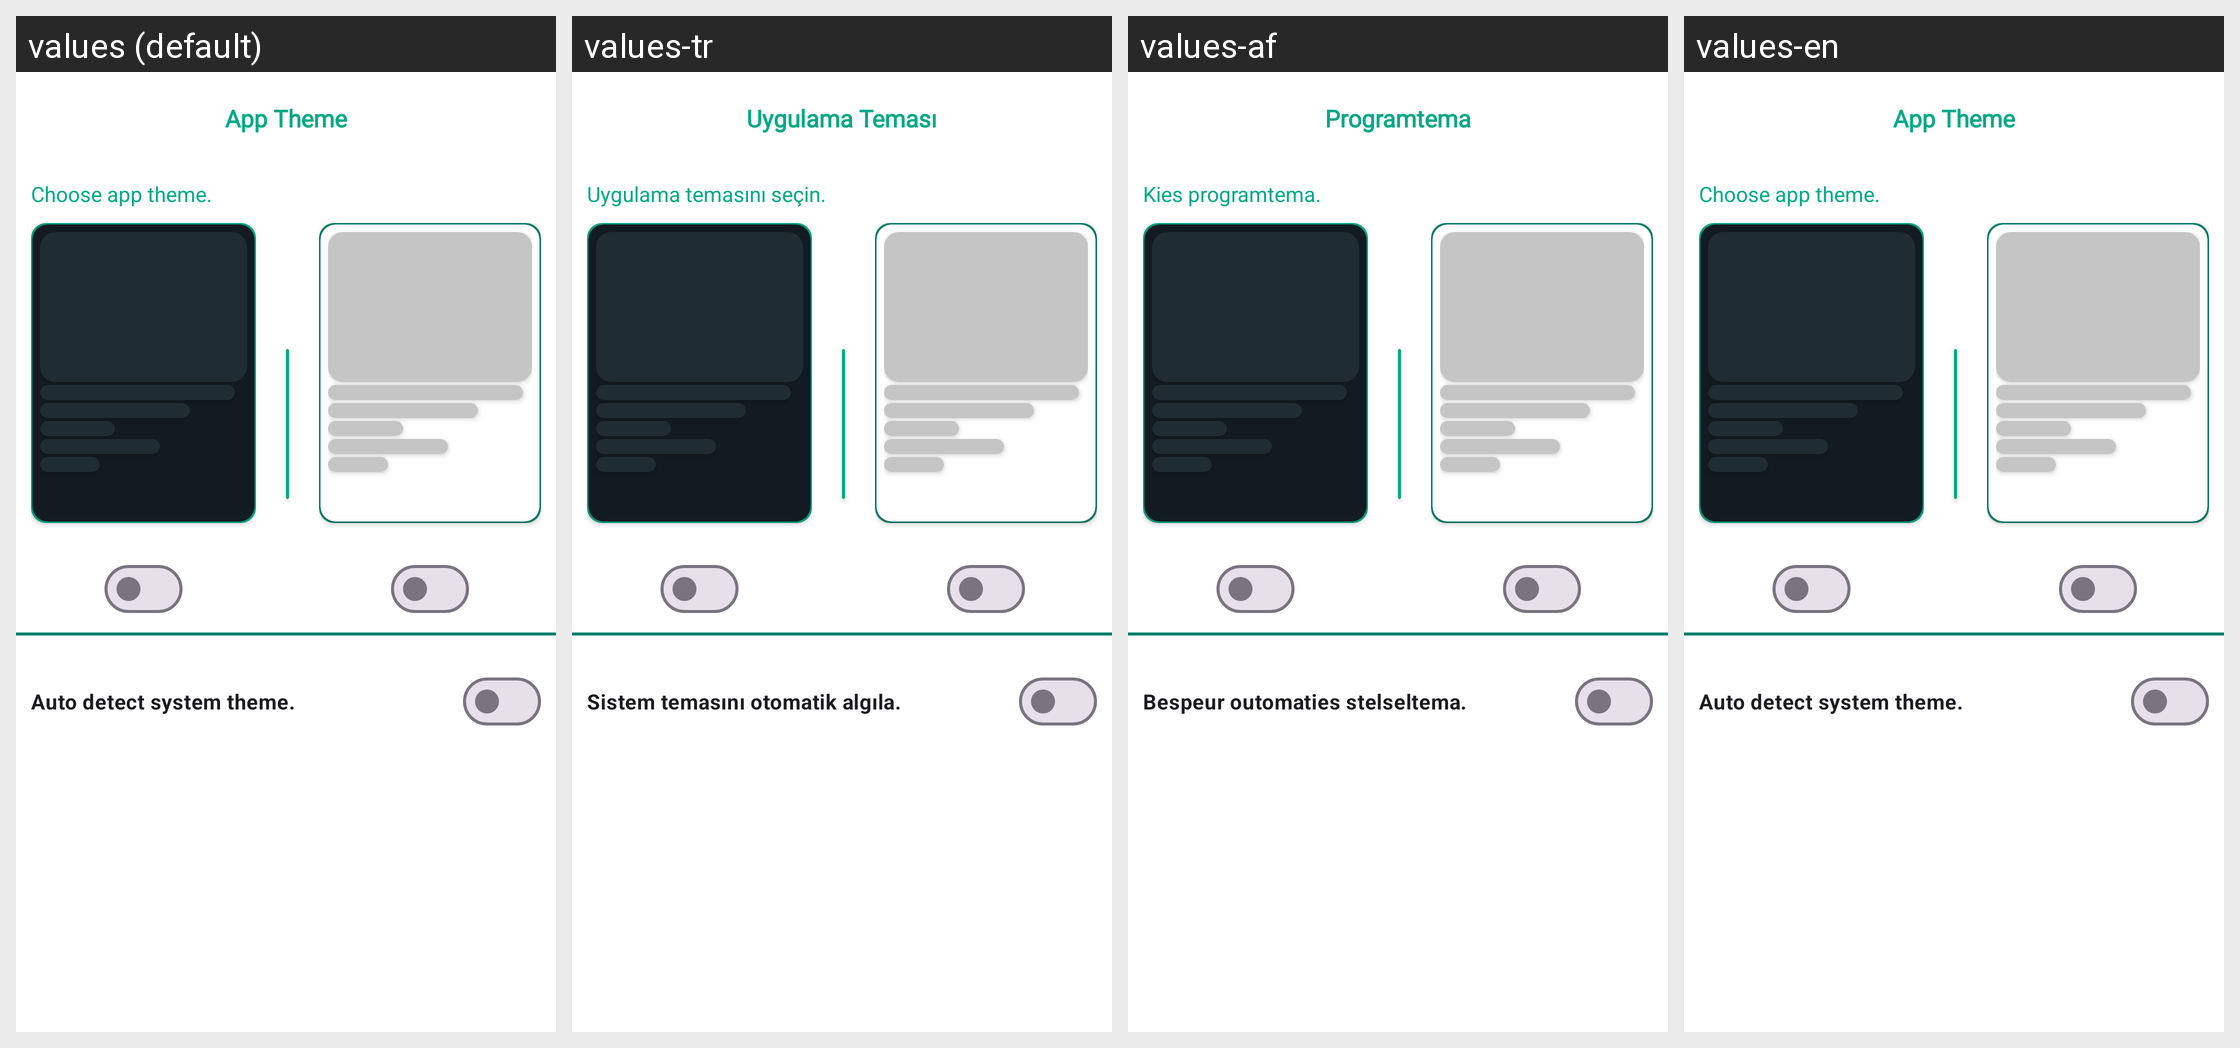

Locale-by-locale string values for the Android screen shown in this grid:
Android screen res/layout/switch_theme.xml rendered under 4 locales, left to right: values (default), values-tr, values-af, values-en. Device: Nexus 5 (rendered at 1080×1920; each locale shown at half size, 540×960, under a caption strip naming it); theme Theme.InterDate.
Other locales in the repository, not shown: values-cs, values-de, values-es, values-it, values-ja, values-ko, values-pl, values-pt, values-ru.
Strings drawn on this screen, with the default value and each locale's value (text and hints the layout hard-codes, and strings that could not be matched under every locale, appear in the picture but are not listed):

swith_theme
  values: App Theme
  values-tr: Uygulama Teması
  values-af: Programtema
  values-en: App Theme

choose_app_theme
  values: Choose app theme.
  values-tr: Uygulama temasını seçin.
  values-af: Kies programtema.
  values-en: Choose app theme.

auto_detect_system_theme
  values: Auto detect system theme.
  values-tr: Sistem temasını otomatik algıla.
  values-af: Bespeur outomaties stelseltema.
  values-en: Auto detect system theme.
